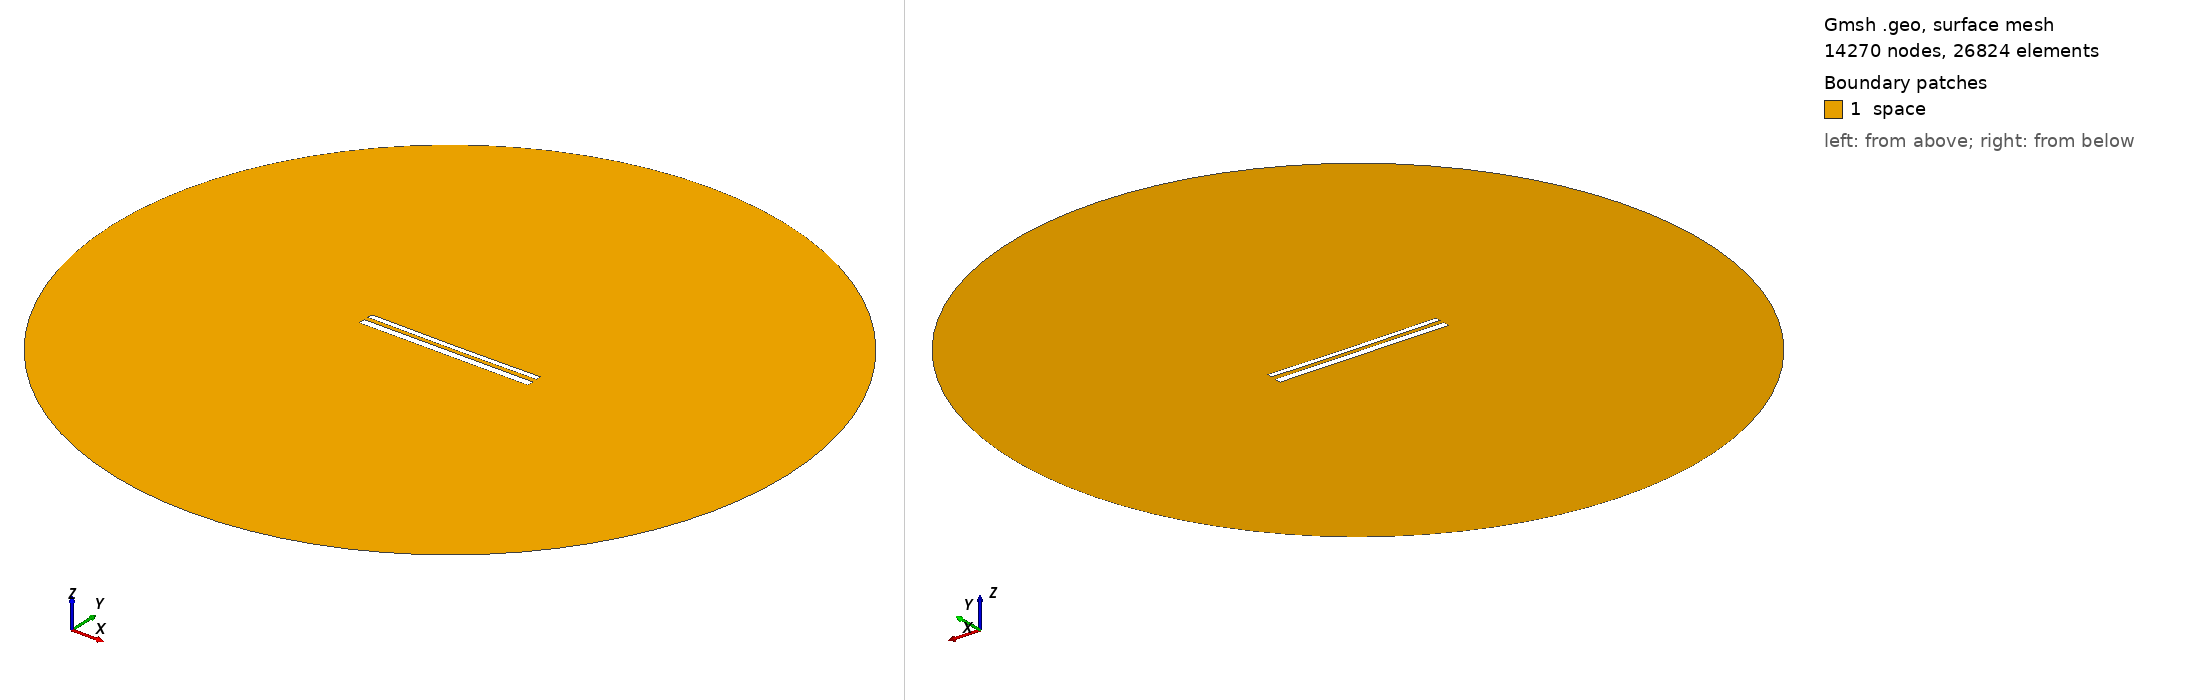

Gmsh geometry script, surface-meshed: 14270 nodes, 26824 surface elements. Boundary patches (legend numbers): 1 space. Left view from above one corner, right view from below the opposite corner. Legend entries are the model's physical surfaces. The drawing asked Gmsh for element sizes between 1% and 20% of the model's largest extent; the script's own settings can give other sizes.

=== 12138.geo (drawn) ===
//---------------------------------------
// Geometry kernel
//---------------------------------------

SetFactory("OpenCASCADE");



//---------------------------------------
// Parameters of the geometry
//---------------------------------------

// Overetch of the upper plate
overetch = 0.375;

// Distance between the plates
distance = 2.5;

// Discretization over the x axis (for the deformation)
nx = 50; 

// Length of the plate
L = 100 - overetch; 

// Number of modes
n = 4; 

// 1st mode coefficient
coeff(1) = 0.0;
beta(1) = 0.596864 * 3.1415926535 / L;

// 2nd mode coefficient
coeff(2) = -0.15;
beta(2) = 1.49418 * 3.1415926535 / L;

// 3rd mode coefficient
coeff(3) = 0.0;
beta(3) = 2.50025 * 3.1415926535 / L;

// 4th mode coefficient
coeff(4) = 0.0;
beta(4) = 3.49999 * 3.1415926535 / L;



//---------------------------------------
// Upper plate (deformed rectangle)
//---------------------------------------

// Coordiantes of the upper plate
xmin = -50;
xmax = 50 - overetch;

// Height of the upper plate
yheight = 4 - 2 * overetch;

// Indexes of the points
UpperID[] = {};
LowerID[] = {};
LeftID[] = {};
RightID[] = {};

// Point index
p = 1;

// Horizontal edges
For i In {1:nx}
    x = xmin + (i-1)*(xmax - xmin)/(nx-1);

    y_bottom = distance / 2 + overetch;
    For j In {1:n}
        C = (Cosh(beta(j)*L) + Cos(beta(j)*L)) / (Sinh(beta(j)*L) + Sin(beta(j)*L));
        y_bottom  = y_bottom + coeff(j) * (Cosh(beta(j)*(x+50)) - Cos(beta(j)*(x+50)) - C * (Sinh(beta(j)*(x+50)) - Sin(beta(j)*(x+50))));
    EndFor

    y_top = y_bottom + yheight;

    Point(p) = {x, y_top, 0, 1.0};
    UpperID[i] = p;
    p = p + 1;

    Point(p) = {x, y_bottom, 0, 1.0};
    LowerID[i] = p;
    p = p + 1;
EndFor

// Create point lists
UpperPts[] = {}; LowerPts[] = {};
For i In {1:nx}
  UpperPts[] += {UpperID[i]};
  LowerPts[] += {LowerID[i]};
EndFor

// Build splines
Spline(1) = {UpperPts[]};
Spline(2) = {LowerPts[]};
Line(3) = {LowerPts[nx-1], UpperPts[nx-1]};
Line(4) = {LowerPts[0], UpperPts[0]};

// Build the plane surface
Curve Loop(1) = {2, 3, -1, -4};
Plane Surface(1) = {1};



//---------------------------------------
// Lower plate (rectangle)
//---------------------------------------

// Vertices
Point(1001) = {-50, -1, 0, 1.0};
Point(1002) = { 50, -1, 0, 1.0};
Point(1003) = { 50,  -5, 0, 1.0};
Point(1004) = {-50,  -5, 0, 1.0};

// Edges
Line(5) = {1001, 1002};
Line(6) = {1002, 1003};
Line(7) = {1003, 1004};
Line(8) = {1004, 1001};

// Plane surface
Line Loop(2) = {5, 6, 7, 8};
Plane Surface(2) = {2}; 



//---------------------------------------
// Outer (fictious) boundary
//---------------------------------------

// Points
Point(1005) = {0, 0, 0};       // Center
Point(1006) = {200, 0, 0};     // Start point
Point(1007) = {0, 200, 0};     // 90 degrees
Point(1008) = {-200, 0, 0};    // 180 degrees
Point(1009) = {0, -200, 0};    // 270 degrees

// Circle arcs (each needs start, center, end)
Circle(9) = {1006, 1005, 1007};
Circle(10) = {1007, 1005, 1008};
Circle(11) = {1008, 1005, 1009};
Circle(12) = {1009, 1005, 1006};

// Plane surface for the entire domain
Curve Loop(3) = {9, 10, 11, 12};
Surface(3) = {3};

// Subtract the plates from the whole domain to obtain the actual domain where we want to solve the equations
BooleanDifference{ Surface{3}; Delete; }{ Surface{1}; Surface{2}; Delete; }




//---------------------------------------
// Transfinite Lines/Curves
//---------------------------------------

// Set the number of points on the boundaries
r = 7;

// Plates
Transfinite Curve {1, 2} = 50*r Using Progression 1;
Transfinite Curve {3, 4} = 2*r Using Progression 1;
Transfinite Line {5, 7} = 50*r Using Progression 1;
Transfinite Line {6, 8} = 2*r Using Progression 1;

// Outer boundary
Transfinite Line {9, 10, 11, 12} = 20 Using Progression 1;



//---------------------------------------
// Physical groups
//---------------------------------------                

// Physical curves (boundaries)
Physical Line("force_segment", 10) = {2};
Physical Line("upper_plate", 11) = {1, 3, 4};
Physical Line("lower_plate", 12) = {5, 6, 7, 8};
Physical Line("boundary", 20) = {9, 10, 11, 12};

// Physical Surfaces
Physical Surface("space", 30) = {3};



//---------------------------------------
// 6. Generate the Mesh
//---------------------------------------

// 2D mesh generation
Mesh 2;
